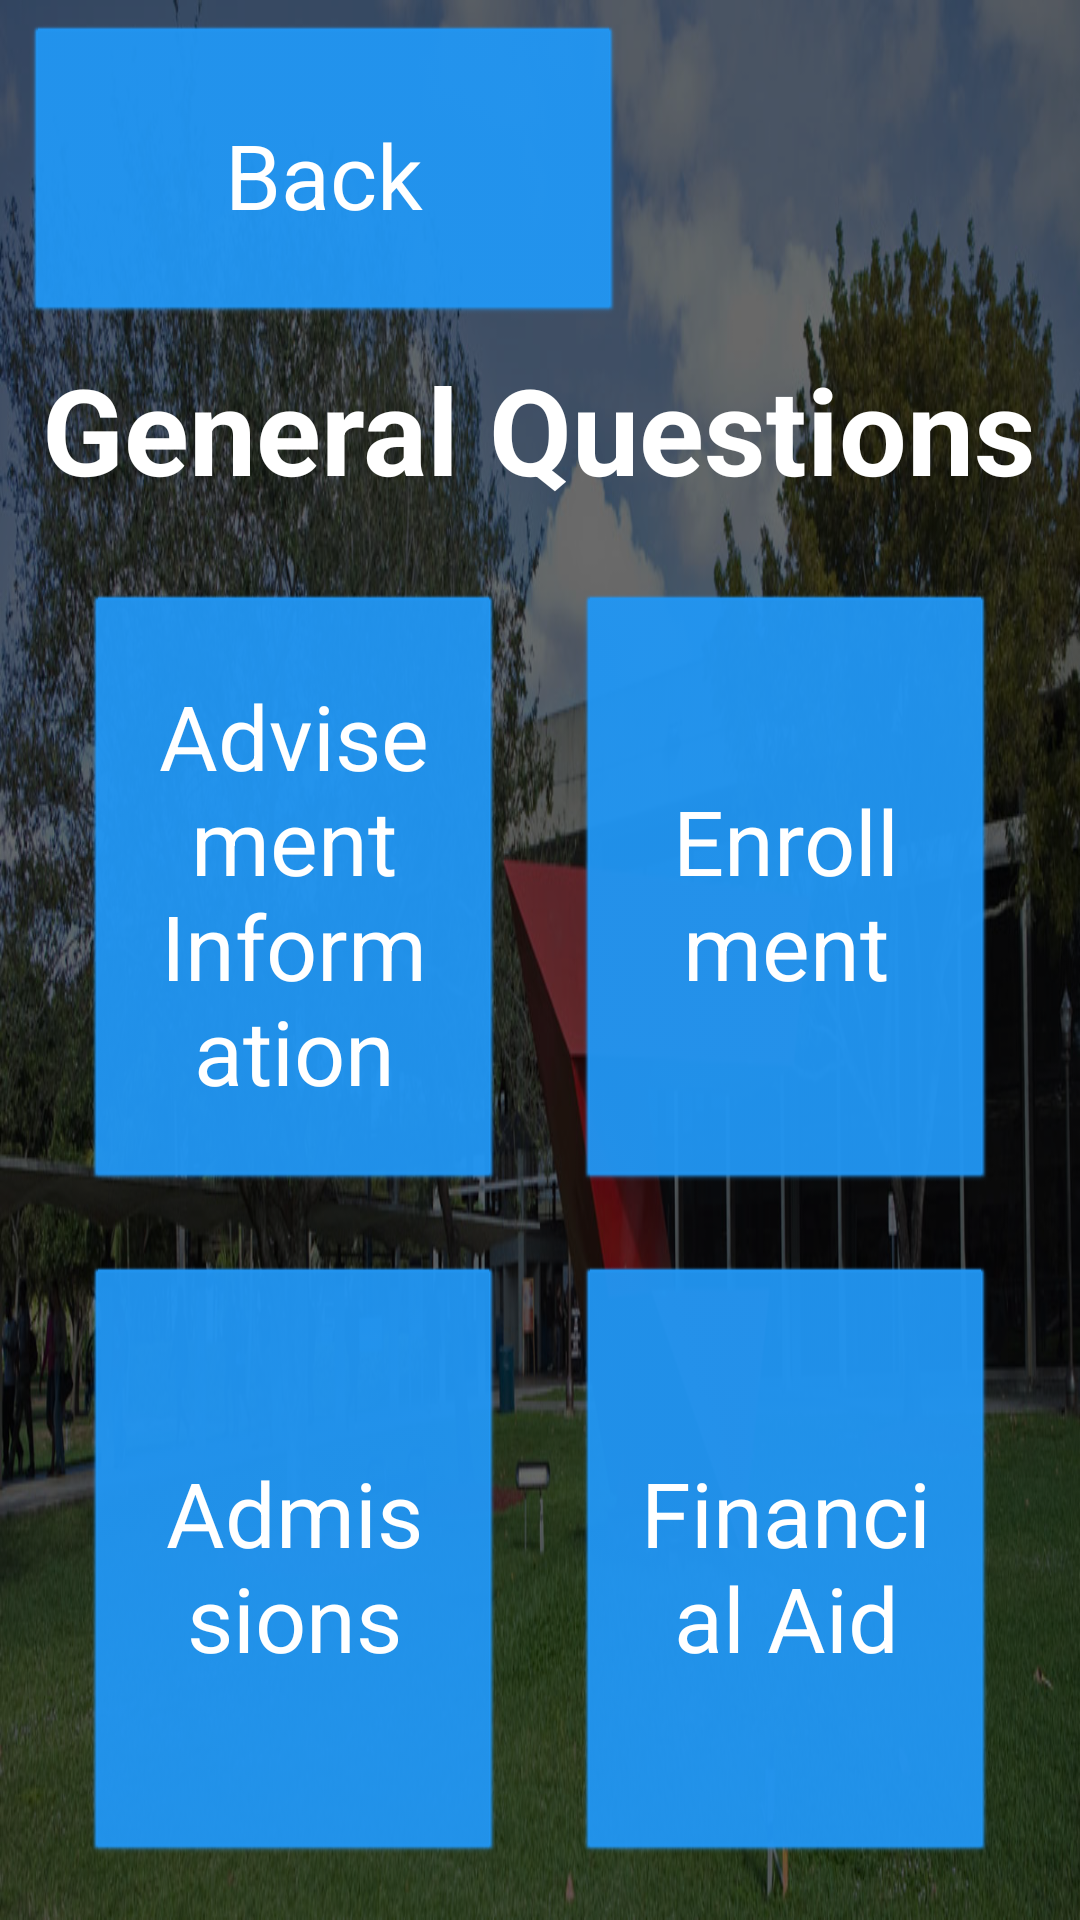

Write the Android layout XML for this screen, with the resource values it uses.
<!-- AndroidManifest.xml: application theme android:Theme.Black.NoTitleBar.Fullscreen -->
<!-- res/layout/activity_general_questions.xml -->
<?xml version="1.0" encoding="utf-8"?>
<LinearLayout xmlns:android="http://schemas.android.com/apk/res/android"
    android:orientation="vertical"
    android:layout_width="match_parent"
    android:layout_height="match_parent"
    android:background="@drawable/sculpture_park"
    android:gravity="center">

    <LinearLayout
        android:layout_width="match_parent"
        android:layout_height="wrap_content"
        android:orientation="horizontal"
        android:gravity="start"
        android:padding="8dp">

        <Button
            android:id="@+id/back_button"
            android:layout_width="200dp"
            android:layout_height="wrap_content"
            android:text="Back"
            android:textColor="#FFFFFF"
            android:backgroundTint="#2196F3"
            android:padding="30dp"
            android:textSize="30dp"
            android:elevation="4dp" />
    </LinearLayout>

    <TextView
        android:layout_width="wrap_content"
        android:layout_height="wrap_content"
        android:text="General Questions"
        android:textSize="40sp"
        android:textStyle="bold"
        android:layout_gravity="center"
        android:textColor="#ffffff" />

    <GridLayout
        android:id="@+id/grid_buttons"
        android:layout_width="match_parent"
        android:layout_height="wrap_content"
        android:rowCount="2"
        android:columnCount="2"
        android:layout_margin="16dp"
        android:gravity="center">

        <Button
            android:id="@+id/advisement_info_button"
            android:layout_width="0dp"
            android:layout_height="wrap_content"
            android:layout_columnWeight="1"
            android:layout_gravity="fill"
            android:layout_margin="12dp"
            android:textSize="30dp"
            android:minWidth="200dp"
            android:minHeight="200dp"
            android:text="Advisement Information"
            android:textColor="#FFFFFF"
            android:backgroundTint="#2196F3"
            android:padding="20dp"
            android:elevation="4dp" />

        <Button
            android:id="@+id/enrollment_button"
            android:layout_width="0dp"
            android:layout_height="wrap_content"
            android:layout_columnWeight="1"
            android:layout_gravity="fill"
            android:layout_margin="12dp"
            android:textSize="30dp"
            android:minWidth="200dp"
            android:minHeight="200dp"
            android:text="Enrollment"
            android:textColor="#FFFFFF"
            android:backgroundTint="#2196F3"
            android:padding="20dp"
            android:elevation="4dp" />

        <Button
            android:id="@+id/admissions_button"
            android:layout_width="0dp"
            android:layout_height="wrap_content"
            android:layout_columnWeight="1"
            android:layout_gravity="fill"
            android:layout_margin="12dp"
            android:textSize="30dp"
            android:minWidth="200dp"
            android:minHeight="200dp"
            android:text="Admissions"
            android:textColor="#FFFFFF"
            android:backgroundTint="#2196F3"
            android:padding="20dp"
            android:elevation="4dp" />

        <Button
            android:id="@+id/financial_aid_button"
            android:layout_width="0dp"
            android:layout_height="wrap_content"
            android:layout_columnWeight="1"
            android:layout_gravity="fill"
            android:layout_margin="12dp"
            android:textSize="30dp"
            android:minWidth="200dp"
            android:minHeight="200dp"
            android:text="Financial Aid"
            android:textColor="#FFFFFF"
            android:backgroundTint="#2196F3"
            android:padding="20dp"
            android:elevation="4dp" />
    </GridLayout>
</LinearLayout>
<!-- resources referenced by this layout -->
<resources>
  <!-- drawable sculpture_park: png bitmap (drawable-v24, 1044545 bytes) -->
</resources>
